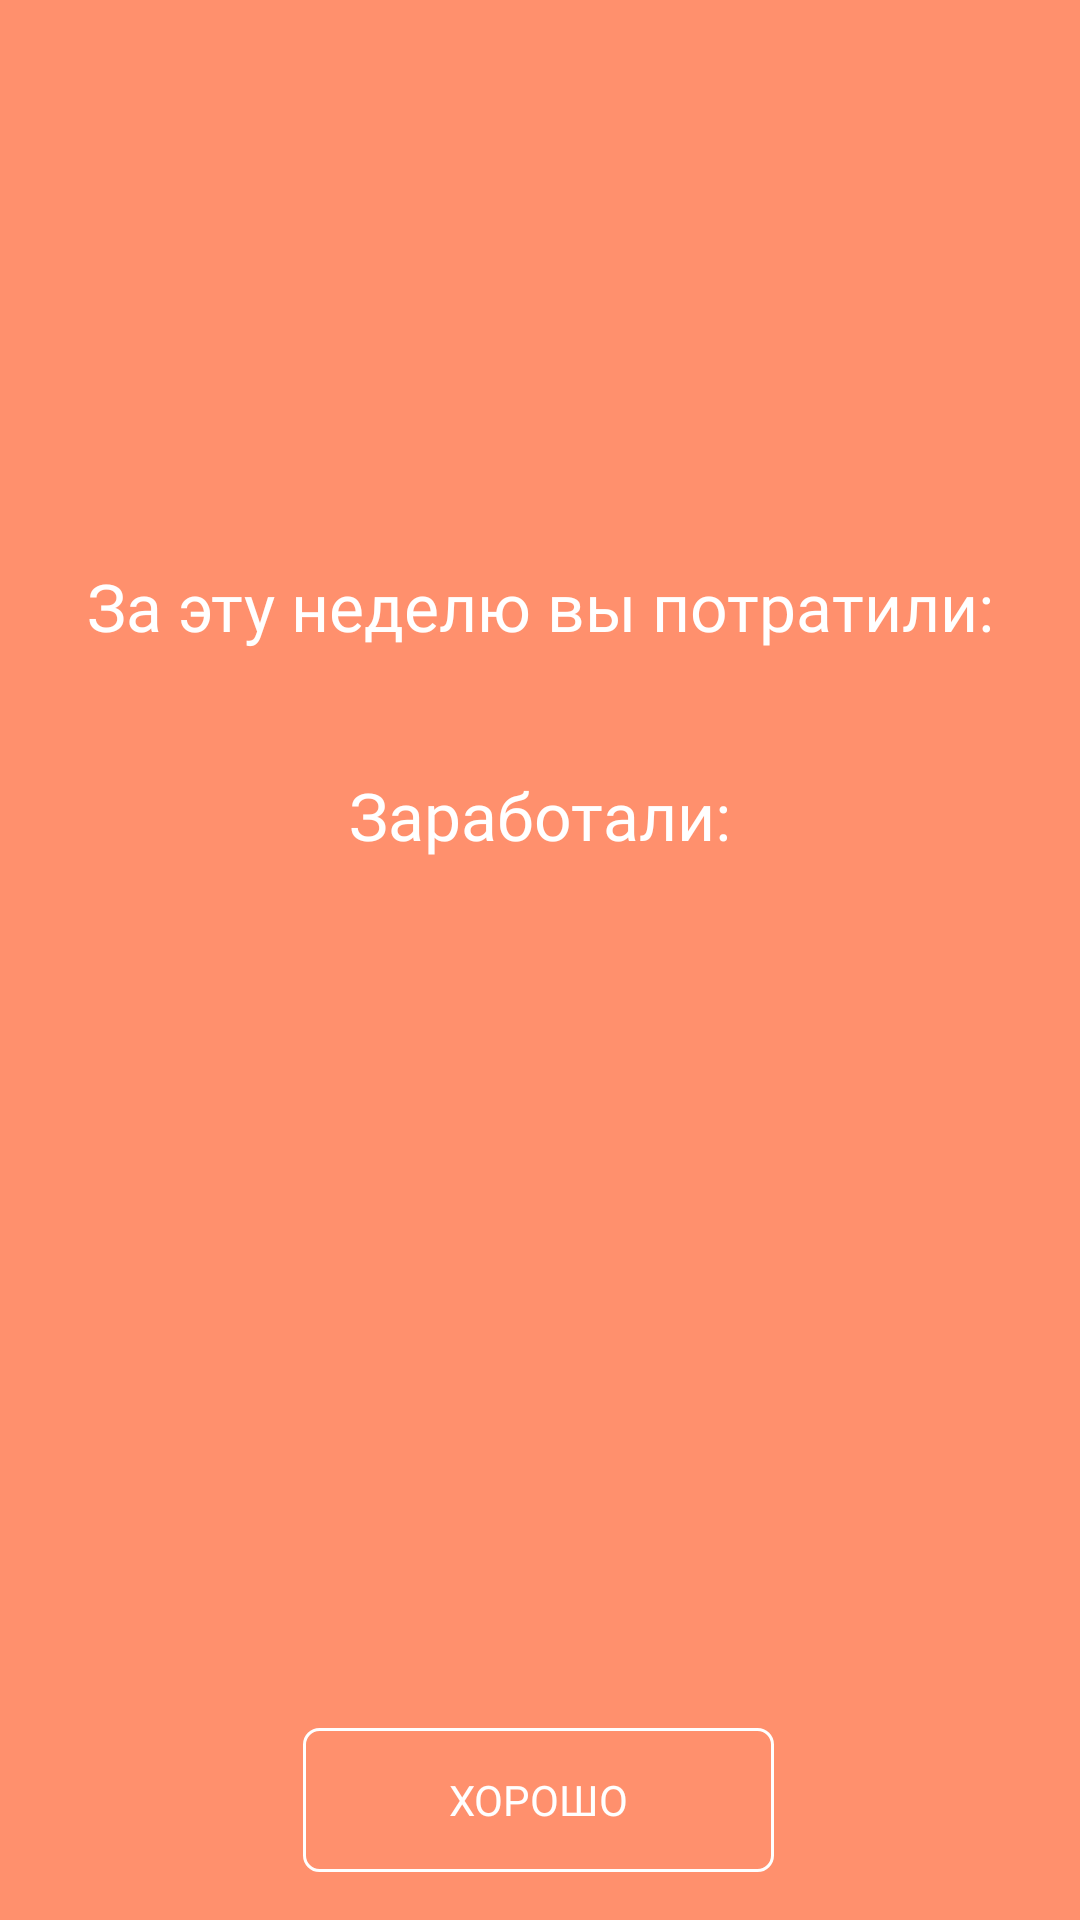

Produce the Android XML layout that renders to this screen, including the resource entries it uses.
<!-- AndroidManifest.xml: application theme AppTheme -->
<!-- res/layout/activity_finance_result.xml -->
<?xml version="1.0" encoding="utf-8"?>
<FrameLayout xmlns:android="http://schemas.android.com/apk/res/android"
    xmlns:app="http://schemas.android.com/apk/res-auto"
    xmlns:tools="http://schemas.android.com/tools"
    android:id="@+id/container"
    android:layout_width="match_parent"
    android:layout_height="match_parent">

    <android.support.constraint.ConstraintLayout xmlns:android="http://schemas.android.com/apk/res/android"
        xmlns:app="http://schemas.android.com/apk/res-auto"
        xmlns:tools="http://schemas.android.com/tools"
        android:id="@+id/finResCon"
        android:layout_width="match_parent"
        android:layout_height="match_parent"
        android:background="#ff906d">

        <TextView
            android:id="@+id/textView7"
            android:layout_width="wrap_content"
            android:layout_height="wrap_content"
            android:layout_marginStart="8dp"
            android:layout_marginEnd="8dp"
            android:layout_marginBottom="8dp"
            android:fontFamily="@font/rubik"
            android:text="@string/fin_res_static"
            android:textColor="@color/white"
            android:textSize="22sp"
            app:layout_constraintBottom_toTopOf="@+id/moneySpend"
            app:layout_constraintEnd_toEndOf="parent"
            app:layout_constraintHorizontal_bias="0.5"
            app:layout_constraintStart_toStartOf="parent"
            app:layout_constraintTop_toTopOf="parent"
            app:layout_constraintVertical_chainStyle="packed" />

        <TextView
            android:id="@+id/moneySpend"
            android:layout_width="wrap_content"
            android:layout_height="wrap_content"
            android:layout_marginBottom="8dp"
            android:fontFamily="@font/rubik_light"
            android:textColor="@color/white"
            android:textSize="18sp"
            app:layout_constraintBottom_toTopOf="@+id/gainStatic"
            app:layout_constraintEnd_toEndOf="@+id/textView7"
            app:layout_constraintHorizontal_bias="0.5"
            app:layout_constraintStart_toStartOf="@+id/textView7"
            app:layout_constraintTop_toBottomOf="@+id/textView7"
            tools:text="•100р на продукты
•250 на развлечения
•300 на еду в кафе
•100р на продукты
•250 на развлечения
•300 на еду в кафе" />

        <TextView
            android:id="@+id/gainStatic"
            android:layout_width="wrap_content"
            android:layout_height="wrap_content"
            android:layout_marginStart="8dp"
            android:layout_marginEnd="8dp"
            android:layout_marginBottom="8dp"
            android:fontFamily="@font/rubik"
            android:text="@string/gained"
            android:textColor="@color/white"
            android:textSize="22sp"
            app:layout_constraintBottom_toTopOf="@+id/moneyGain"
            app:layout_constraintEnd_toEndOf="parent"
            app:layout_constraintHorizontal_bias="0.5"
            app:layout_constraintStart_toStartOf="parent"
            app:layout_constraintTop_toBottomOf="@+id/moneySpend" />

        <TextView
            android:id="@+id/moneyGain"
            android:layout_width="wrap_content"
            android:layout_height="wrap_content"
            android:fontFamily="@font/rubik_light"
            android:textColor="@color/white"
            android:textSize="18sp"
            app:layout_constraintBottom_toTopOf="@+id/resTip"
            app:layout_constraintEnd_toEndOf="@+id/gainStatic"
            app:layout_constraintHorizontal_bias="0.5"
            app:layout_constraintStart_toStartOf="@+id/gainStatic"
            app:layout_constraintTop_toBottomOf="@+id/gainStatic"
            tools:text="•500р подработка" />

        <TextView
            android:id="@+id/resTip"
            android:layout_width="0dp"
            android:layout_height="wrap_content"
            android:layout_marginBottom="36dp"
            android:fontFamily="@font/rubik_light"
            android:padding="5dp"
            android:textAlignment="center"
            android:textColor="@color/white"
            android:textSize="18sp"
            android:textStyle="italic"
            app:layout_constraintBottom_toTopOf="@+id/okFin"
            app:layout_constraintEnd_toEndOf="parent"
            app:layout_constraintHorizontal_bias="0.0"
            app:layout_constraintStart_toStartOf="parent"
            tools:text="Так держать! Вы успешно уложились в указанный максимум" />

        <Button
            android:id="@+id/okFin"
            android:layout_width="157dp"
            android:layout_height="wrap_content"
            android:layout_alignParentEnd="true"
            android:layout_alignParentBottom="true"
            android:layout_marginStart="8dp"
            android:layout_marginEnd="8dp"
            android:layout_marginBottom="16dp"
            android:background="@drawable/rounded_transparent"
            android:fontFamily="@font/rubik"
            android:text="@string/horosho"
            android:textColor="@android:color/white"
            app:layout_constraintBottom_toBottomOf="parent"
            app:layout_constraintEnd_toEndOf="parent"
            app:layout_constraintHorizontal_bias="0.498"
            app:layout_constraintStart_toStartOf="parent" />

    </android.support.constraint.ConstraintLayout>
</FrameLayout>
<!-- resources referenced by this layout -->
<resources>
  <color name="white">#FFFFFF</color>
  <!-- drawable rounded_transparent (drawable) -->
  <?xml version="1.0" encoding="utf-8"?>
  <shape xmlns:android="http://schemas.android.com/apk/res/android"
      android:shape="rectangle">
      <solid android:color="#00FAFAFA"/>
      <corners android:radius="5dp"/>
      <stroke android:color="@color/white"
          android:width="1dp"/>
  
  </shape>
  <string name="fin_res_static">За эту неделю вы потратили:</string>
  <string name="gained">Заработали:</string>
  <string name="horosho">ХОРОШО</string>
  <style name="AppTheme" parent="Theme.AppCompat.Light.DarkActionBar">
          <item name="colorPrimary">@color/colorPrimary</item>
          <item name="colorPrimaryDark">@color/colorPrimaryDark</item>
          <item name="colorAccent">@color/colorAccent</item>
      </style>
  <color name="colorPrimary">#e15f41</color>
  <color name="colorPrimaryDark">#a92e17</color>
  <color name="colorAccent">#ff906d</color>
</resources>
